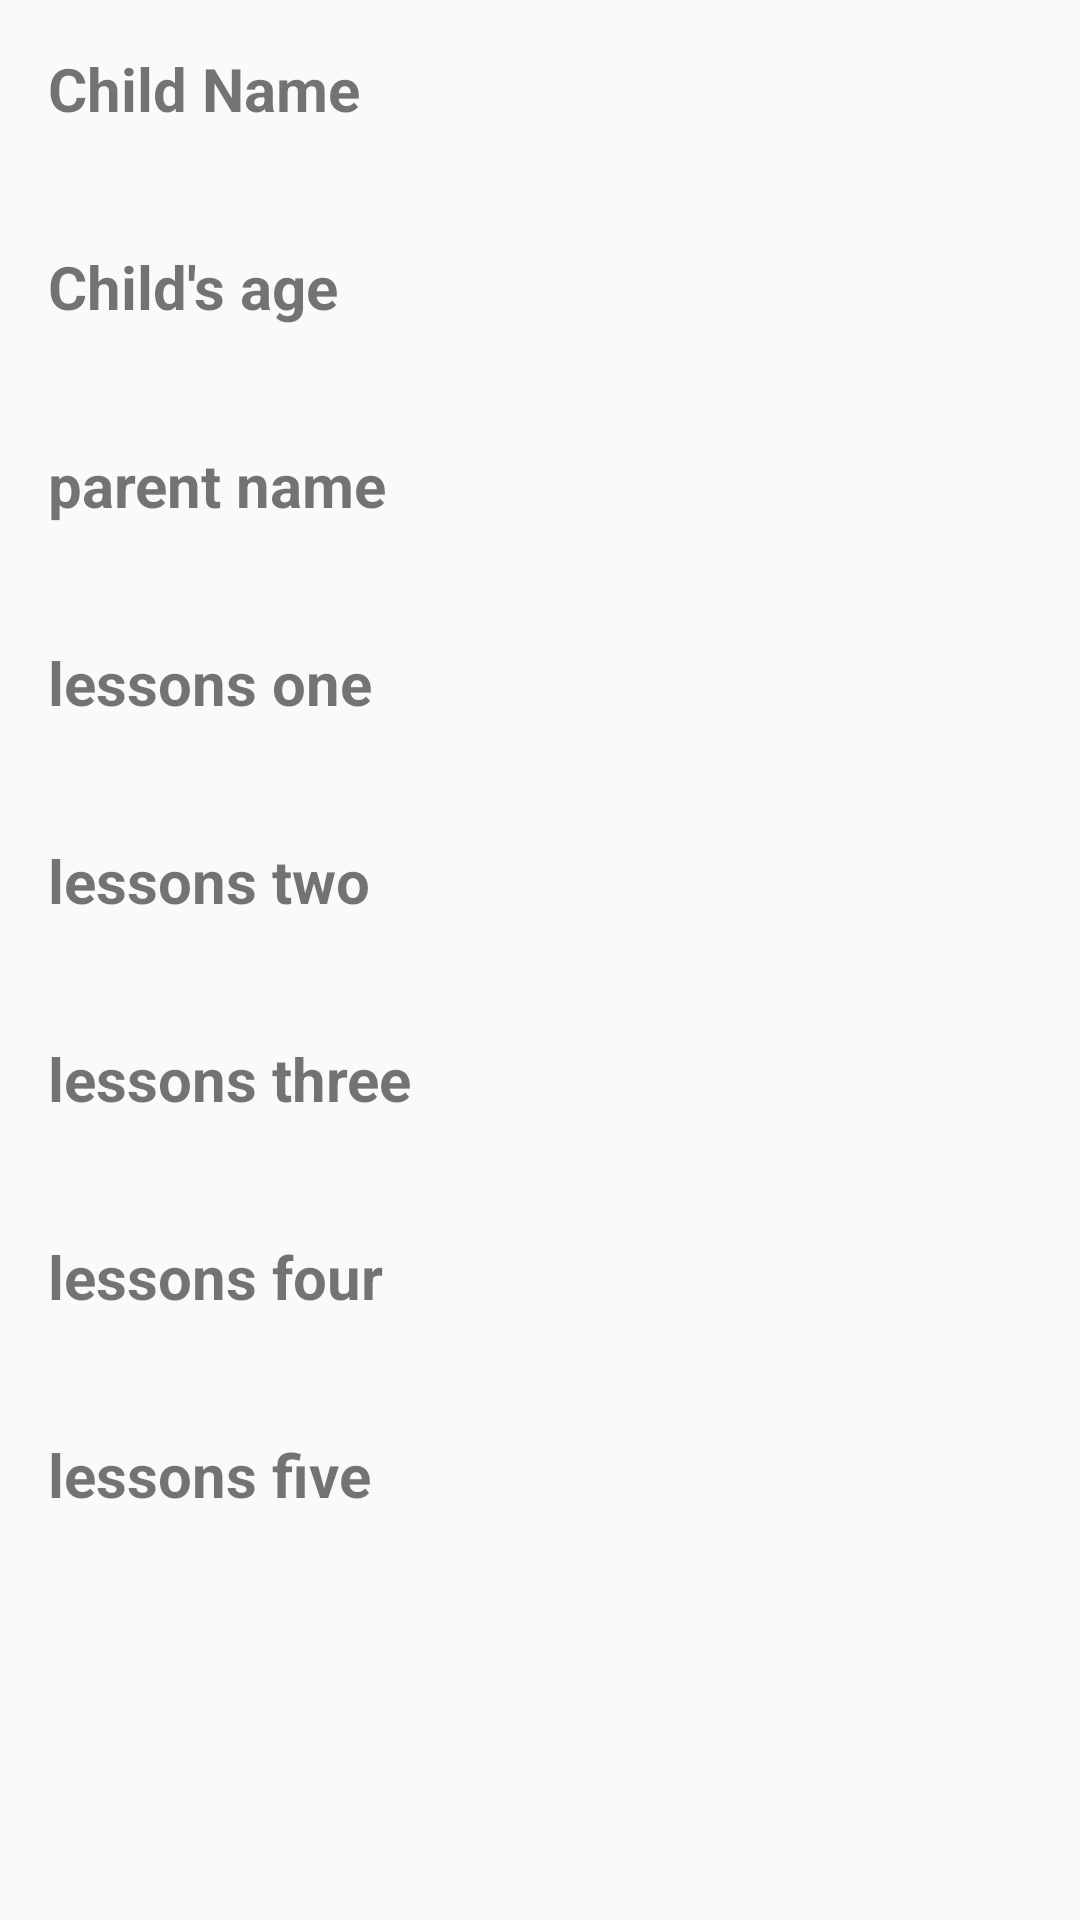

This screen was rendered from an Android layout file. Write that file and the resources it references.
<!-- AndroidManifest.xml: application theme AppTheme -->
<!-- res/layout/activity_view_details.xml -->
<?xml version="1.0" encoding="utf-8"?>
<ScrollView xmlns:android="http://schemas.android.com/apk/res/android"
    android:orientation="vertical" android:layout_width="match_parent"
    android:layout_height="match_parent"
  >

<LinearLayout
    android:layout_width="match_parent"
    android:layout_height="match_parent"
    android:orientation="vertical"
    android:padding="16dp">

    <TextView
        android:layout_width="wrap_content"
        android:layout_height="wrap_content"
        android:text="Child Name"
        android:textSize="20sp"
        android:textStyle="bold"
        android:layout_marginBottom="10dp"/>

    <TextView
        android:layout_width="match_parent"
        android:layout_height="wrap_content"
        android:id="@+id/editTextName"
        android:layout_marginBottom="10dp"/>

    <TextView
        android:layout_width="wrap_content"
        android:layout_height="wrap_content"
        android:text="Child's age"
        android:textSize="20sp"
        android:textStyle="bold"
        android:layout_marginBottom="10dp"/>

    <TextView
        android:layout_width="match_parent"
        android:layout_height="wrap_content"
        android:id="@+id/editTextAge"
        android:layout_marginBottom="10dp"/>

    <TextView
        android:layout_width="wrap_content"
        android:layout_height="wrap_content"
        android:text="parent name"
        android:textSize="20sp"
        android:textStyle="bold"
        android:layout_marginBottom="10dp"/>

    <TextView
        android:layout_width="match_parent"
        android:layout_height="wrap_content"
        android:id="@+id/editTextpname"
        android:layout_marginBottom="10dp"/>
    <TextView
        android:layout_width="match_parent"
        android:layout_height="wrap_content"
        android:id="@+id/lesson1"
        android:textSize="20sp"
        android:textStyle="bold"
        android:text="lessons one"
        android:layout_marginBottom="10dp"/>


    <TextView
        android:layout_width="match_parent"
        android:layout_height="wrap_content"
        android:id="@+id/response1"
        android:layout_marginBottom="10dp"/>

    <TextView
        android:layout_width="match_parent"
        android:layout_height="wrap_content"
        android:id="@+id/lesson2"
        android:textSize="20sp"
        android:textStyle="bold"
        android:text="lessons two"
        android:layout_marginBottom="10dp"/>


    <TextView
        android:layout_width="match_parent"
        android:layout_height="wrap_content"
        android:id="@+id/response2"
        android:layout_marginBottom="10dp"/>

    <TextView
        android:layout_width="match_parent"
        android:layout_height="wrap_content"
        android:id="@+id/lesson3"
        android:text="lessons three"
        android:textSize="20sp"
        android:textStyle="bold"
        android:layout_marginBottom="10dp"/>


    <TextView
        android:layout_width="match_parent"
        android:layout_height="wrap_content"
        android:id="@+id/response3"
        android:layout_marginBottom="10dp"/>


    <TextView
        android:layout_width="match_parent"
        android:layout_height="wrap_content"
        android:id="@+id/lesson4"
        android:textSize="20sp"
        android:textStyle="bold"
        android:text="lessons four"
        android:layout_marginBottom="10dp"/>


    <TextView
        android:layout_width="match_parent"
        android:layout_height="wrap_content"
        android:id="@+id/response4"
        android:layout_marginBottom="10dp"/>

    <TextView
        android:layout_width="match_parent"
        android:layout_height="wrap_content"
        android:id="@+id/lesson5"
        android:textSize="20sp"
        android:textStyle="bold"
        android:text="lessons five"
        android:layout_marginBottom="10dp"/>


    <TextView
        android:layout_width="match_parent"
        android:layout_height="wrap_content"
        android:id="@+id/response5"
        android:layout_marginBottom="20dp"/>



</LinearLayout>
</ScrollView>
<!-- resources referenced by this layout -->
<resources>
  <style name="AppTheme" parent="Theme.AppCompat.Light.DarkActionBar">
          
          <item name="colorPrimary">@color/theme</item>
          <item name="colorPrimaryDark">@color/colorPrimaryDark</item>
          <item name="colorAccent">@color/colorAccent</item>
  
      </style>
  <color name="theme">#16395B</color>
  <color name="colorPrimaryDark">#303F9F</color>
  <color name="colorAccent">#FF4081</color>
</resources>
